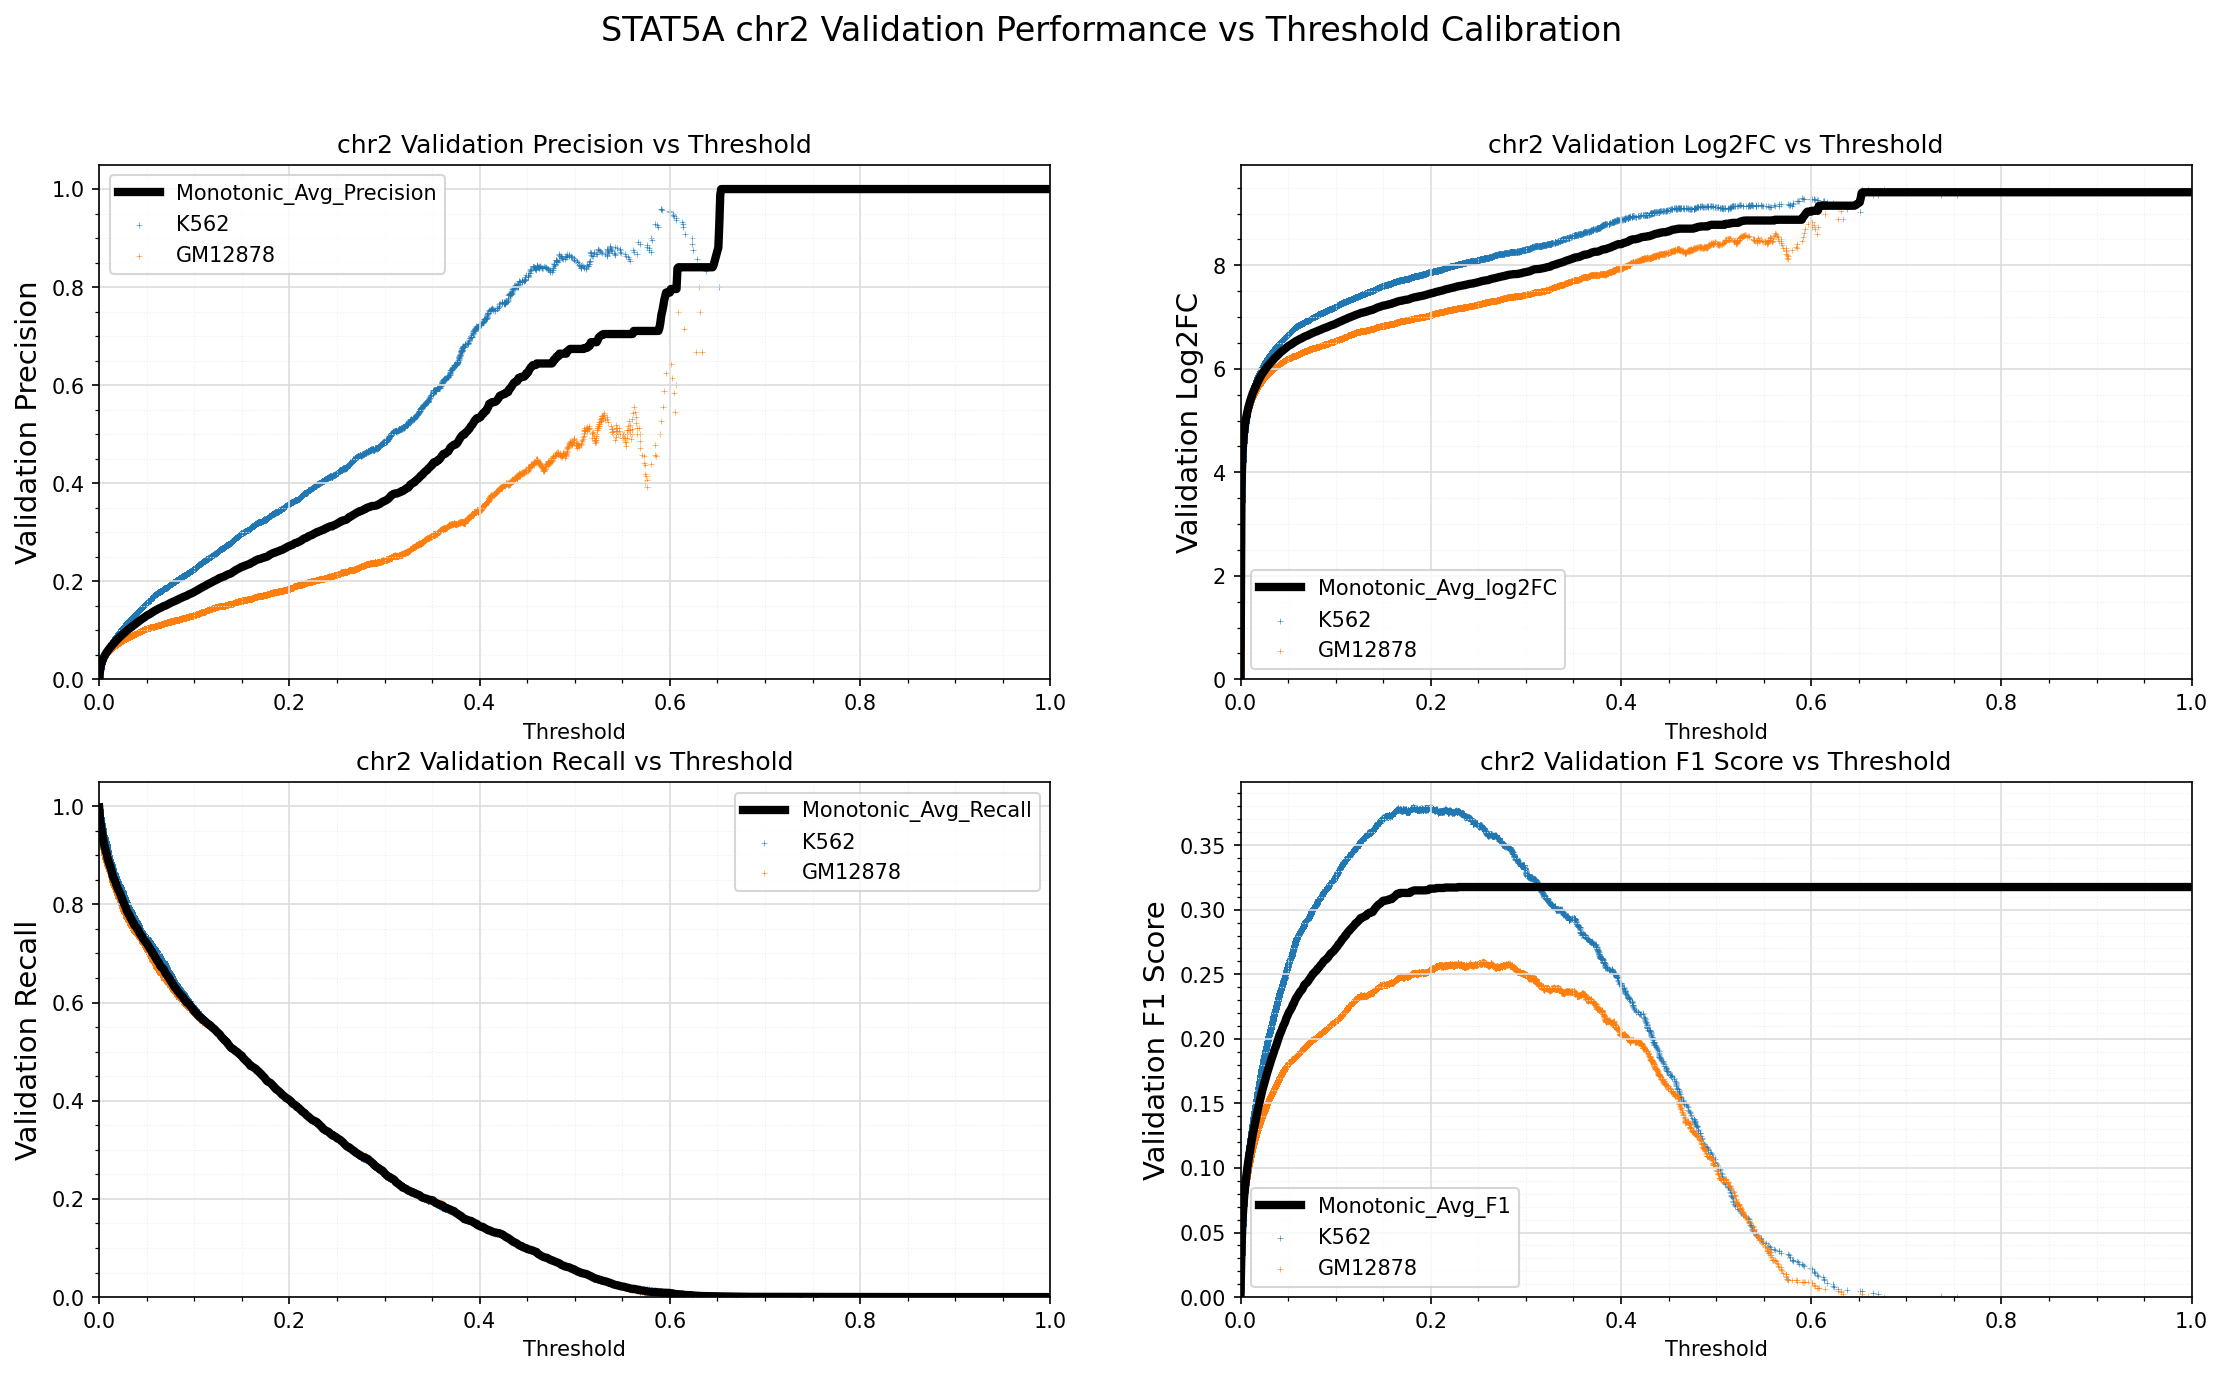

The data file committed next to this chart (first rows):
Standard_Thresh	Monotonic_Avg_Precision	Monotonic_Avg_Recall	Monotonic_Avg_log2FC	Monotonic_Avg_F1
0.0	0.001467	0.9975	-0.001889	0.002929
0.001	0.0193	0.9717	3.698	0.03782
0.002	0.02998	0.957	4.348	0.05813
0.003	0.03657	0.9469	4.638	0.07041
0.004	0.04145	0.9343	4.82	0.07938
0.005	0.04542	0.9232	4.952	0.08659
0.006	0.04907	0.9159	5.063	0.09316
0.007	0.05232	0.9076	5.155	0.09893
0.008	0.05548	0.9019	5.238	0.1045
0.009	0.05817	0.8921	5.306	0.1092
0.01	0.0609	0.8861	5.372	0.1139
0.011	0.06331	0.8796	5.427	0.1181
0.012	0.06597	0.8748	5.486	0.1227
0.013	0.06837	0.8688	5.537	0.1267
0.014	0.07038	0.8602	5.578	0.1301
0.015	0.07249	0.8539	5.62	0.1336
0.016	0.07476	0.8499	5.664	0.1374
0.017	0.07705	0.8462	5.707	0.1412
0.018	0.07915	0.8397	5.745	0.1446
0.019	0.0811	0.8348	5.779	0.1477
0.02	0.08311	0.8296	5.813	0.151
0.021	0.08514	0.8262	5.847	0.1542
0.022	0.08721	0.8221	5.881	0.1575
0.023	0.08902	0.8168	5.91	0.1604
0.024	0.09068	0.8119	5.936	0.1629
0.025	0.09242	0.8064	5.962	0.1656
0.026	0.09416	0.8019	5.989	0.1683
0.027	0.09596	0.7977	6.016	0.171
0.028	0.09765	0.7933	6.04	0.1736
0.029	0.09919	0.7868	6.061	0.1759
0.03	0.1008	0.7837	6.085	0.1784
0.031	0.1024	0.7797	6.106	0.1806
0.032	0.104	0.7772	6.129	0.1831
0.033	0.1055	0.7723	6.148	0.1852
0.034	0.107	0.7694	6.168	0.1875
0.035	0.1085	0.7652	6.188	0.1896
0.036	0.1102	0.7629	6.209	0.1921
0.037	0.1114	0.7578	6.225	0.1938
0.038	0.113	0.7555	6.244	0.196
0.039	0.1146	0.7532	6.263	0.1983
0.04	0.1162	0.7501	6.283	0.2006
0.041	0.1178	0.7481	6.302	0.2028
0.042	0.1191	0.7434	6.317	0.2045
0.043	0.1203	0.7397	6.332	0.2063
0.044	0.1218	0.7371	6.349	0.2082
0.045	0.1232	0.7348	6.365	0.2102
0.046	0.1243	0.7305	6.377	0.2116
0.047	0.1256	0.7277	6.392	0.2133
0.048	0.1272	0.7262	6.409	0.2156
0.049	0.1285	0.7228	6.423	0.2173
0.05	0.1299	0.7205	6.438	0.2192
0.051	0.1311	0.7179	6.45	0.2207
0.052	0.132	0.7139	6.459	0.2217
0.053	0.133	0.7113	6.469	0.223
0.054	0.1341	0.7076	6.481	0.2244
0.055	0.1358	0.7052	6.497	0.2266
0.056	0.1366	0.7006	6.505	0.2274
0.057	0.1382	0.6986	6.52	0.2294
0.058	0.1394	0.6961	6.532	0.231
0.059	0.1405	0.6921	6.542	0.2322
... 941 more rows
